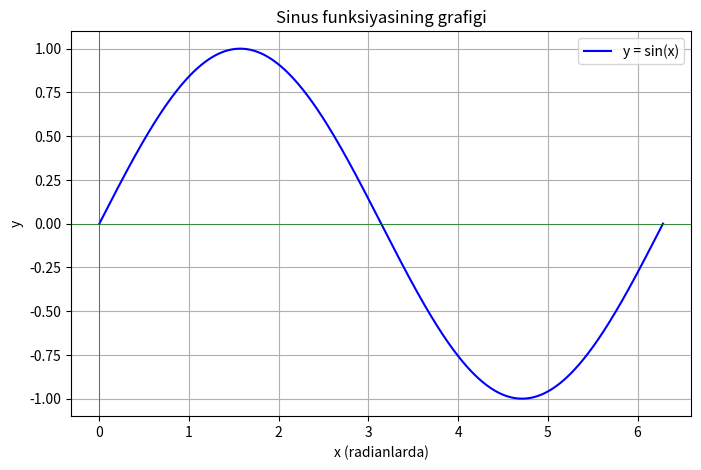
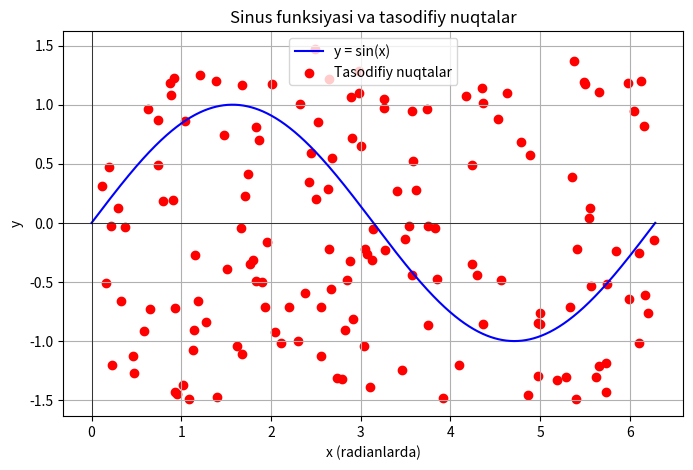

These figures' Python source, in order:
# -*- coding: utf-8 -*-
"""Untitled2.ipynb

Automatically generated by Colab.

Original file is located at
    https://colab.research.google.com/<link-removed>
"""

import numpy as np
import matplotlib.pyplot as plt
x = np.linspace(0, 2 * np.pi, 1000)
y = np.sin(x)
plt.figure(figsize=(8, 5))
plt.plot(x, y, label='y = sin(x)', color='blue')
plt.title("Sinus funksiyasining grafigi")
plt.xlabel("x (radianlarda)")
plt.ylabel("y")
plt.grid(True)
plt.axhline(0, color='green', linewidth=0.5)
plt.axvline(0, color='green', linewidth=0.5)
plt.legend()
plt.show()

import numpy as np
import matplotlib.pyplot as plt


x = np.linspace(0, 2 * np.pi, 1000)
y = np.sin(x)


num_points = 150
random_x = np.random.uniform(0, 2 * np.pi, num_points)
random_y = np.random.uniform(-1.5, 1.5, num_points)

plt.figure(figsize=(8, 5))
plt.plot(x, y, label='y = sin(x)', color='blue')
plt.scatter(random_x, random_y, color='red', label='Tasodifiy nuqtalar')
plt.title("Sinus funksiyasi va tasodifiy nuqtalar")
plt.xlabel("x (radianlarda)")
plt.ylabel("y")
plt.grid(True)
plt.axhline(0, color='black', linewidth=0.5)
plt.axvline(0, color='black', linewidth=0.5)
plt.legend()
plt.show()